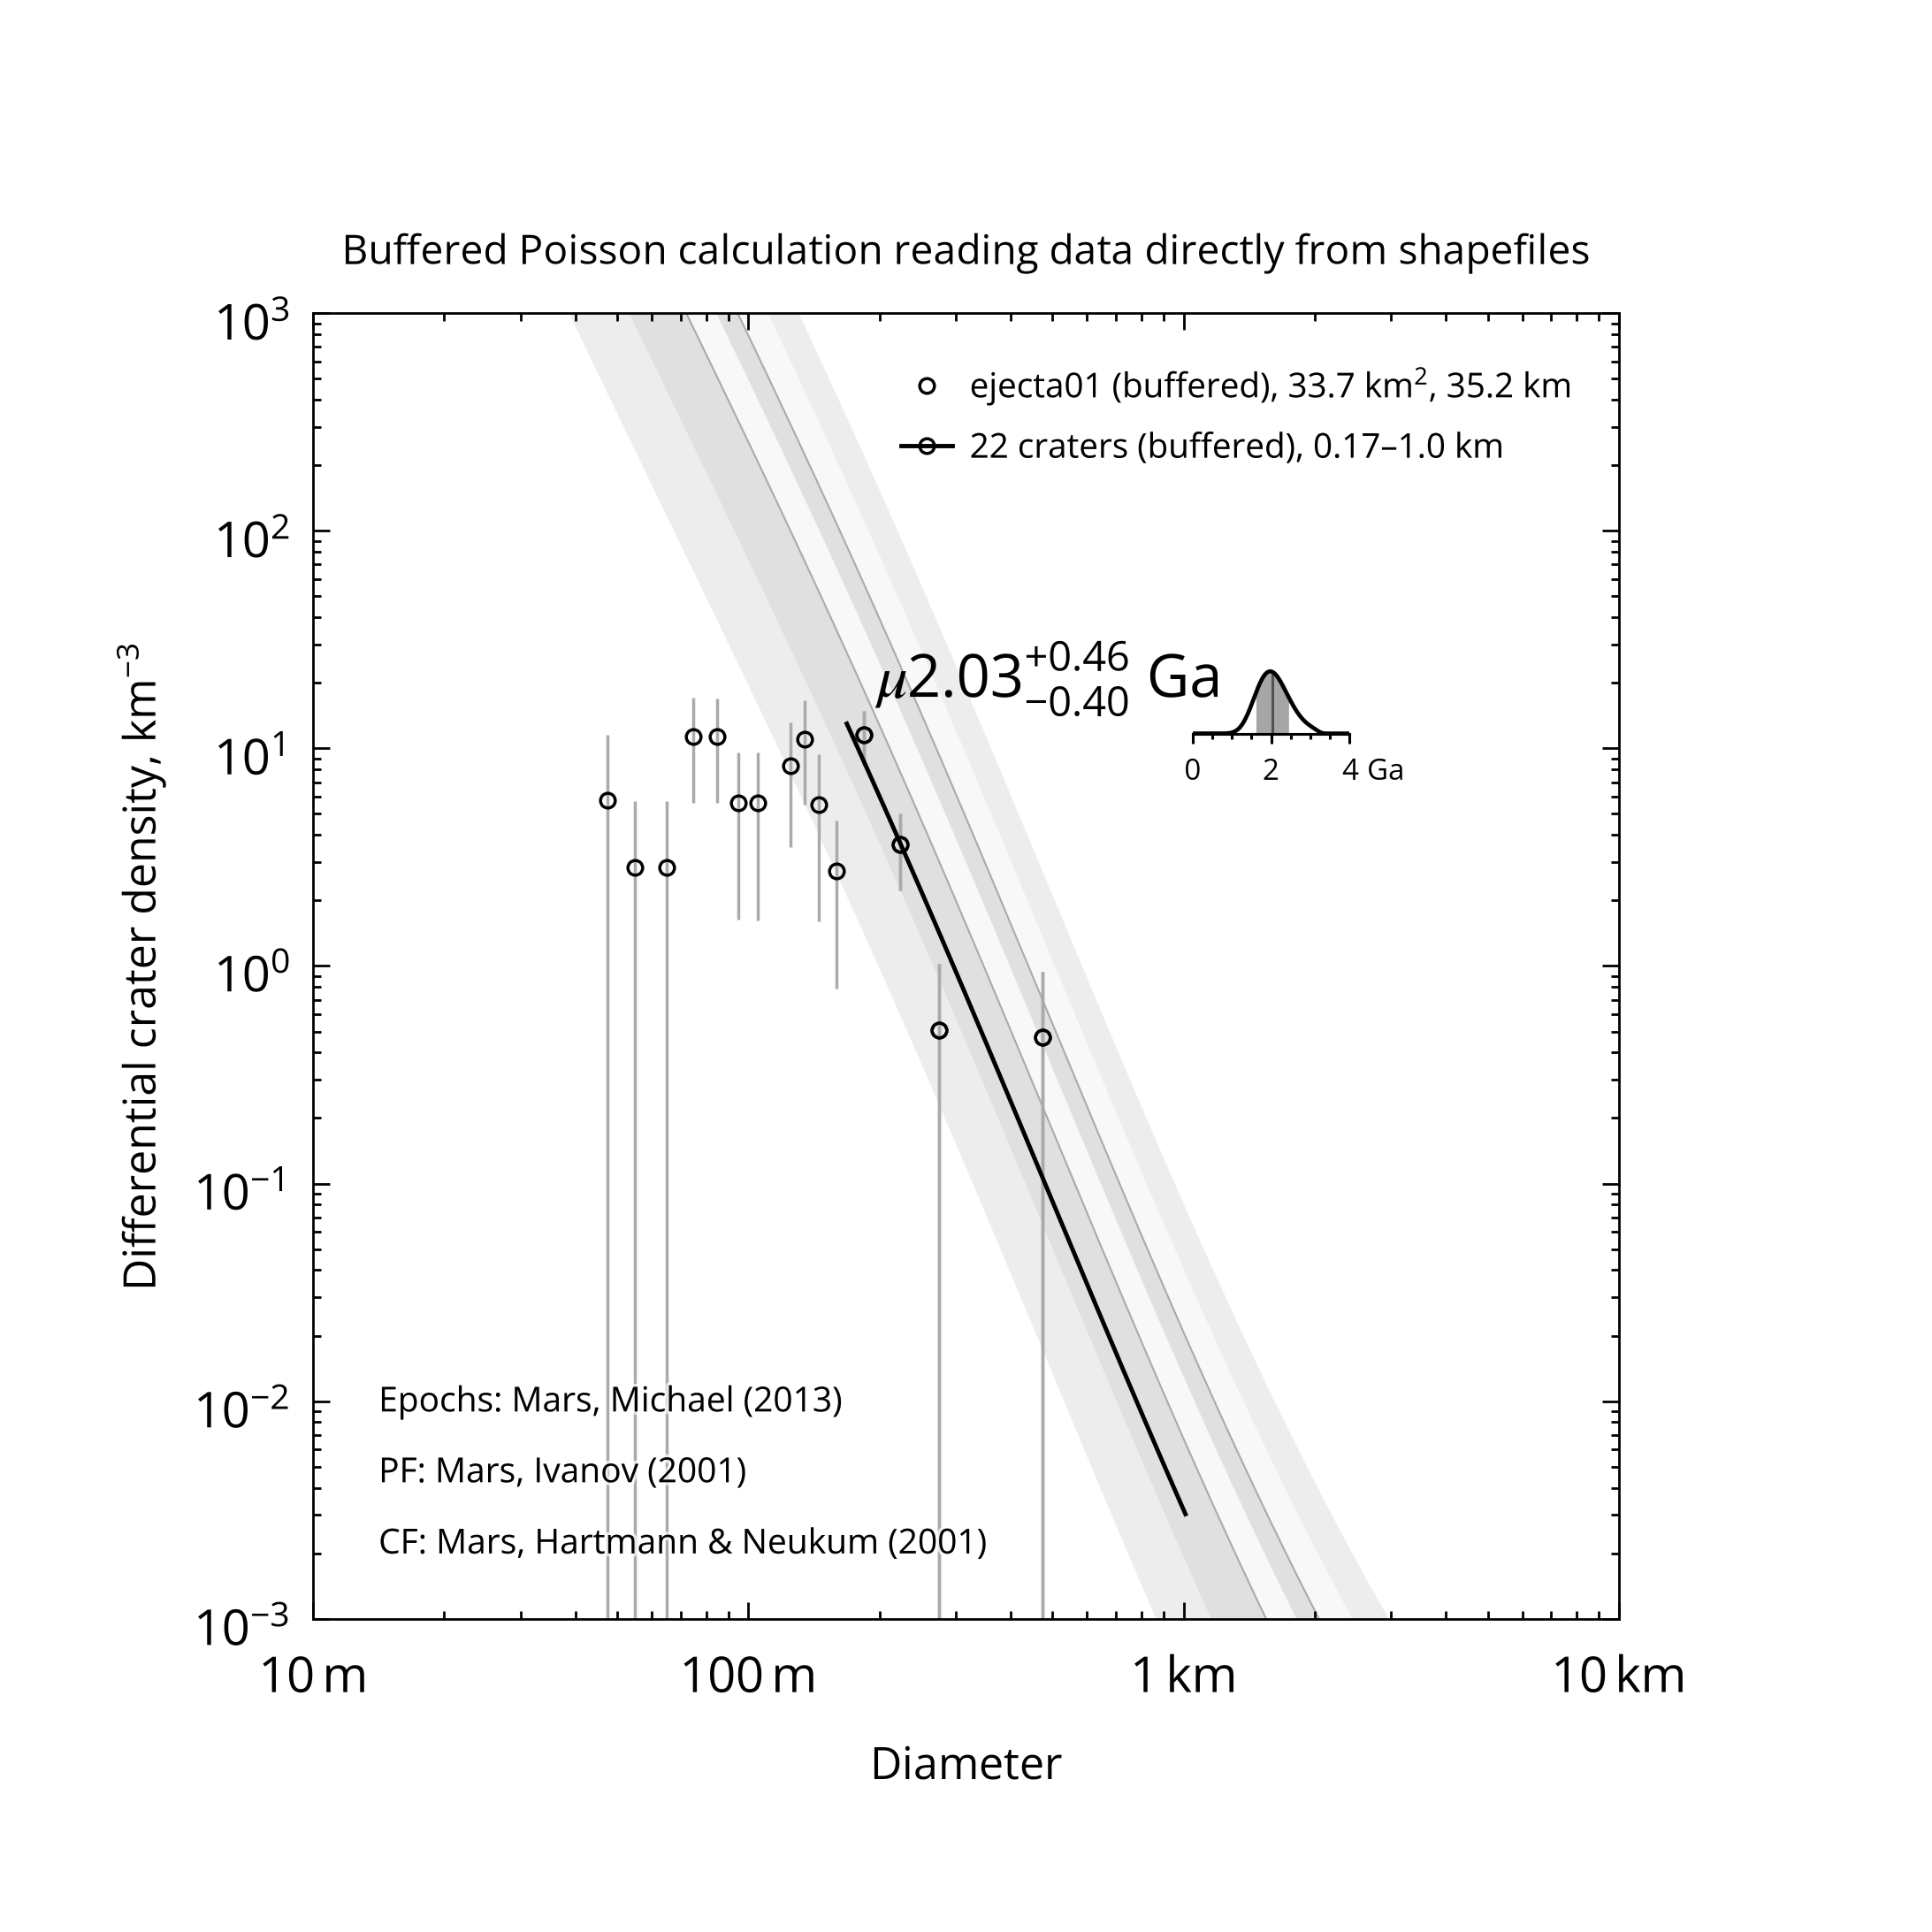

Source data for this figure (header and first rows):
, , , , , , , , , , , , , , , , , , , , Formatted values [paste MathML into Word…
, , , , , , , , , , , , , , , , , , , , , MathML, , Latex
Name, Area, Binning, d_min, d_max, Method, Resurf, N, N_event, Sort_order, Age, Age-, Age+, a0, a0-, a0+, N(1), N(1)-, N(1)+, Source, , Range, Age, N(1)
ejecta01, 33.72, pseudo-log, 0.17, 1, poisson, 0, 22, 22, 0, 2.03, 1.63, 2.49, -3.004, -3.099, -2.916, 9.90e-04, 7.96e-04, 1.21e-03, /opt/hostedtoolcache/Python/3.12.16/x64/…, , 0.17–1.0 km, <math xmlns="http://www.w3.org/1998/Math…, <math xmlns="http://www.w3.org/1998/Math…
